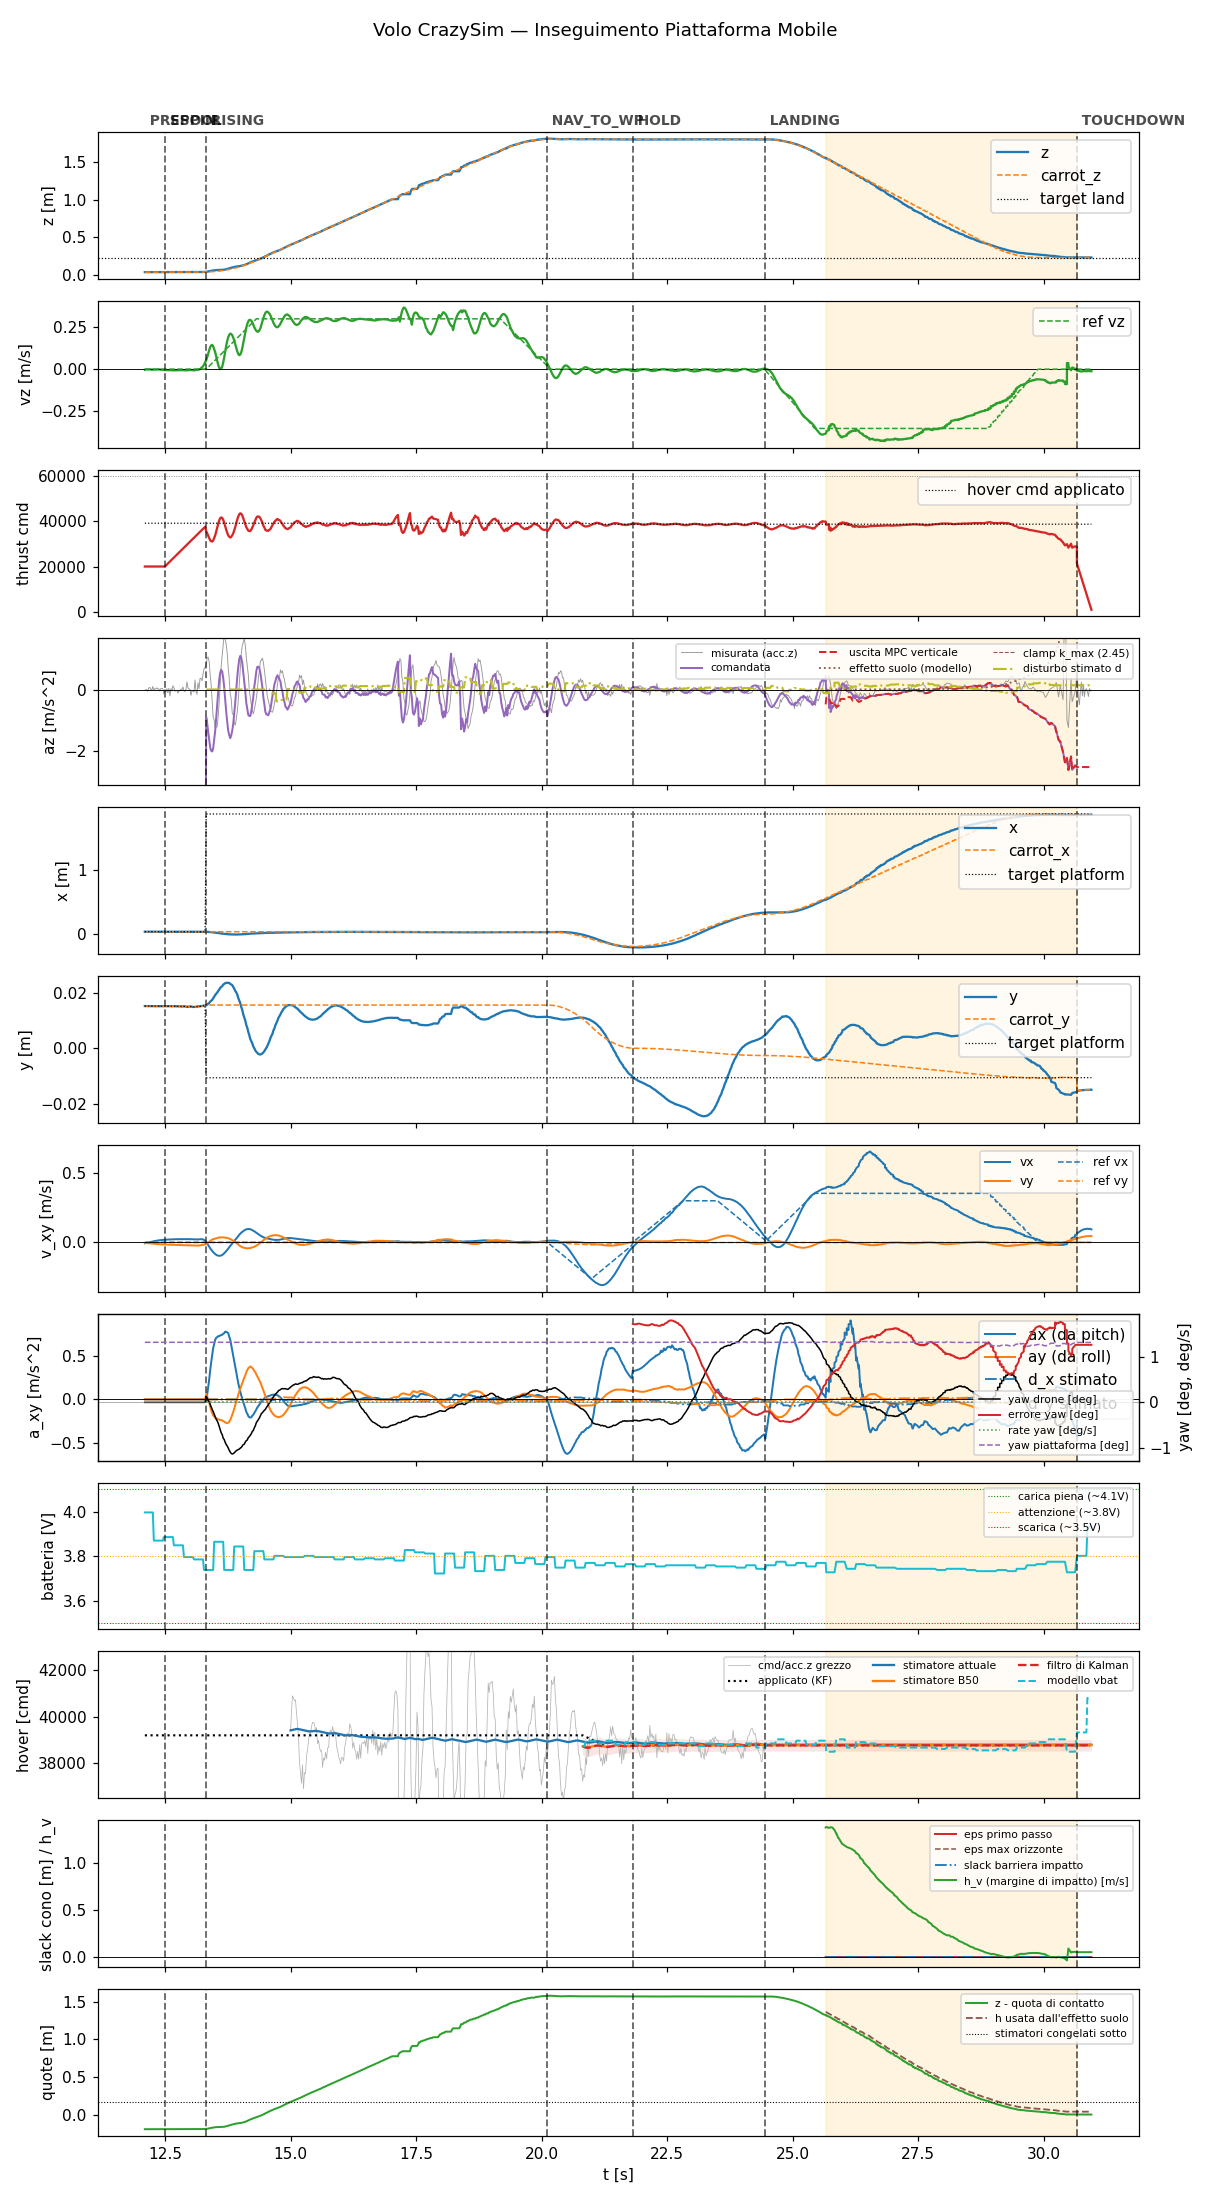

Data behind this chart, as committed beside it:
t, state, mode, x, y, z, vx, vy, vz, carrot_x, carrot_y, carrot_z, force, cmd, az, roll, pitch, solve_ms, ref_vx, ref_vy, ref_vz, target_x, target_y, target_z
12.09, prespin, 0, 0.03173, 0.0153, 0.03722, -0.004945, -0.007029, -0.003483, 0.03173, 0.0153, 0.03722, 0.0, 20000, -9.81, 0.0, 0.0, 0.0, 0.0, 0.0, 0.0, 0.03173, 0.0153, 0.03722
12.11, prespin, 0, 0.03172, 0.01531, 0.03724, -0.003031, -0.004495, -0.002092, 0.03172, 0.01531, 0.03724, 0.0, 20000, -9.81, 0.0, 0.0, 0.0, 0.0, 0.0, 0.0, 0.03172, 0.01531, 0.03724
12.13, prespin, 0, 0.03173, 0.01529, 0.03722, -0.003201, -0.004822, -0.002056, 0.03173, 0.01529, 0.03722, 0.0, 20000, -9.81, 0.0, 0.0, 0.0, 0.0, 0.0, 0.0, 0.03173, 0.01529, 0.03722
12.15, prespin, 0, 0.03173, 0.01529, 0.03726, -0.002671, -0.005252, -0.001704, 0.03173, 0.01529, 0.03726, 0.0, 20000, -9.81, 0.0, 0.0, 0.0, 0.0, 0.0, 0.0, 0.03173, 0.01529, 0.03726
12.17, prespin, 0, 0.03171, 0.01529, 0.03723, -0.0007615, -0.006166, -0.00197, 0.03171, 0.01529, 0.03723, 0.0, 20000, -9.81, 0.0, 0.0, 0.0, 0.0, 0.0, 0.0, 0.03171, 0.01529, 0.03723
12.19, prespin, 0, 0.03168, 0.01529, 0.03725, 0.001197, -0.006979, -0.001715, 0.03168, 0.01529, 0.03725, 0.0, 20000, -9.81, 0.0, 0.0, 0.0, 0.0, 0.0, 0.0, 0.03168, 0.01529, 0.03725
12.21, prespin, 0, 0.0317, 0.01528, 0.03724, 0.003046, -0.007859, -0.001857, 0.0317, 0.01528, 0.03724, 0.0, 20000, -9.81, 0.0, 0.0, 0.0, 0.0, 0.0, 0.0, 0.0317, 0.01528, 0.03724
12.23, prespin, 0, 0.03169, 0.01527, 0.03723, 0.004832, -0.008539, -0.002875, 0.03169, 0.01527, 0.03723, 0.0, 20000, -9.81, 0.0, 0.0, 0.0, 0.0, 0.0, 0.0, 0.03169, 0.01527, 0.03723
12.25, prespin, 0, 0.03167, 0.01526, 0.03727, 0.00657, -0.009333, -0.003103, 0.03167, 0.01526, 0.03727, 0.0, 20000, -9.81, 0.0, 0.0, 0.0, 0.0, 0.0, 0.0, 0.03167, 0.01526, 0.03727
12.27, prespin, 0, 0.03169, 0.01526, 0.03726, 0.008223, -0.01009, -0.002668, 0.03169, 0.01526, 0.03726, 0.0, 20000, -9.81, 0.0, 0.0, 0.0, 0.0, 0.0, 0.0, 0.03169, 0.01526, 0.03726
12.29, prespin, 0, 0.0317, 0.01525, 0.03725, 0.009775, -0.01071, -0.002711, 0.0317, 0.01525, 0.03725, 0.0, 20000, -9.81, 0.0, 0.0, 0.0, 0.0, 0.0, 0.0, 0.0317, 0.01525, 0.03725
12.31, prespin, 0, 0.03171, 0.01523, 0.03725, 0.01124, -0.01142, -0.002479, 0.03171, 0.01523, 0.03725, 0.0, 20000, -9.81, 0.0, 0.0, 0.0, 0.0, 0.0, 0.0, 0.03171, 0.01523, 0.03725
12.33, prespin, 0, 0.0317, 0.01527, 0.03724, 0.01244, -0.01183, -0.002303, 0.0317, 0.01527, 0.03724, 0.0, 20000, -9.81, 0.0, 0.0, 0.0, 0.0, 0.0, 0.0, 0.0317, 0.01527, 0.03724
12.35, prespin, 0, 0.0317, 0.01525, 0.03728, 0.01369, -0.01251, -0.001962, 0.0317, 0.01525, 0.03728, 0.0, 20000, -9.81, 0.0, 0.0, 0.0, 0.0, 0.0, 0.0, 0.0317, 0.01525, 0.03728
12.37, prespin, 0, 0.0317, 0.01527, 0.03723, 0.01483, -0.01314, -0.001376, 0.0317, 0.01527, 0.03723, 0.0, 20000, -9.81, 0.0, 0.0, 0.0, 0.0, 0.0, 0.0, 0.0317, 0.01527, 0.03723
12.39, prespin, 0, 0.0317, 0.01526, 0.03724, 0.01568, -0.01346, -0.001572, 0.0317, 0.01526, 0.03724, 0.0, 20000, -9.81, 0.0, 0.0, 0.0, 0.0, 0.0, 0.0, 0.0317, 0.01526, 0.03724
12.41, prespin, 0, 0.0317, 0.01526, 0.03725, 0.01664, -0.014, -0.003577, 0.0317, 0.01526, 0.03725, 0.0, 20000, -9.81, 0.0, 0.0, 0.0, 0.0, 0.0, 0.0, 0.0317, 0.01526, 0.03725
12.43, prespin, 0, 0.0317, 0.01527, 0.03724, 0.01717, -0.01411, -0.004121, 0.0317, 0.01527, 0.03724, 0.0, 20000, -9.81, 0.0, 0.0, 0.0, 0.0, 0.0, 0.0, 0.0317, 0.01527, 0.03724
12.45, prespin, 0, 0.03169, 0.01524, 0.03729, 0.01804, -0.01465, -0.004865, 0.03169, 0.01524, 0.03729, 0.0, 20000, -9.81, 0.0, 0.0, 0.0, 0.0, 0.0, 0.0, 0.03169, 0.01524, 0.03729
12.47, prespin, 0, 0.0317, 0.01526, 0.03725, 0.01887, -0.01508, -0.00457, 0.0317, 0.01526, 0.03725, 0.0, 20000, -9.81, 0.0, 0.0, 0.0, 0.0, 0.0, 0.0, 0.0317, 0.01526, 0.03725
12.49, spool, 0, 0.03169, 0.01526, 0.03724, 0.0192, -0.01525, -0.005675, 0.03169, 0.01526, 0.03724, 0.0, 20000, -9.81, 0.0, 0.0, 0.0, 0.0, 0.0, 0.0, 0.03169, 0.01526, 0.03724
12.51, spool, 0, 0.03169, 0.01524, 0.03725, 0.01944, -0.0153, -0.005638, 0.03169, 0.01524, 0.03725, 0.0, 20437, -9.81, 0.0, 0.0, 0.0, 0.0, 0.0, 0.0, 0.03169, 0.01524, 0.03725
12.53, spool, 0, 0.03168, 0.01524, 0.03727, 0.02011, -0.0158, -0.006124, 0.03168, 0.01524, 0.03727, 0.0, 20895, -9.81, 0.0, 0.0, 0.0, 0.0, 0.0, 0.0, 0.03168, 0.01524, 0.03727
12.55, spool, 0, 0.03169, 0.01526, 0.03727, 0.02069, -0.01622, -0.006129, 0.03169, 0.01526, 0.03727, 0.0, 21319, -9.81, 0.0, 0.0, 0.0, 0.0, 0.0, 0.0, 0.03169, 0.01526, 0.03727
12.57, spool, 0, 0.03169, 0.01525, 0.03726, 0.02071, -0.01627, -0.006329, 0.03169, 0.01525, 0.03726, 0.0, 21760, -9.81, 0.0, 0.0, 0.0, 0.0, 0.0, 0.0, 0.03169, 0.01525, 0.03726
12.59, spool, 0, 0.0317, 0.01526, 0.03728, 0.02126, -0.01672, -0.005525, 0.0317, 0.01526, 0.03728, 0.0, 22212, -9.81, 0.0, 0.0, 0.0, 0.0, 0.0, 0.0, 0.0317, 0.01526, 0.03728
12.61, spool, 0, 0.03166, 0.01527, 0.0373, 0.02166, -0.01716, -0.006701, 0.03166, 0.01527, 0.0373, 0.0, 22639, -9.81, 0.0, 0.0, 0.0, 0.0, 0.0, 0.0, 0.03166, 0.01527, 0.0373
12.63, spool, 0, 0.03168, 0.01522, 0.03724, 0.02152, -0.01699, -0.005877, 0.03168, 0.01522, 0.03724, 0.0, 23079, -9.81, 0.0, 0.0, 0.0, 0.0, 0.0, 0.0, 0.03168, 0.01522, 0.03724
12.65, spool, 0, 0.0317, 0.01525, 0.03726, 0.02196, -0.01743, -0.007499, 0.0317, 0.01525, 0.03726, 0.0, 23516, -9.81, 0.0, 0.0, 0.0, 0.0, 0.0, 0.0, 0.0317, 0.01525, 0.03726
12.67, spool, 0, 0.03166, 0.01524, 0.0373, 0.02235, -0.01781, -0.007295, 0.03166, 0.01524, 0.0373, 0.0, 23957, -9.81, 0.0, 0.0, 0.0, 0.0, 0.0, 0.0, 0.03166, 0.01524, 0.0373
12.69, spool, 0, 0.0317, 0.01523, 0.03726, 0.02225, -0.01779, -0.007049, 0.0317, 0.01523, 0.03726, 0.0, 24397, -9.81, 0.0, 0.0, 0.0, 0.0, 0.0, 0.0, 0.0317, 0.01523, 0.03726
12.71, spool, 0, 0.03171, 0.01524, 0.03727, 0.02261, -0.01827, -0.007479, 0.03171, 0.01524, 0.03727, 0.0, 24837, -9.81, 0.0, 0.0, 0.0, 0.0, 0.0, 0.0, 0.03171, 0.01524, 0.03727
12.73, spool, 0, 0.03167, 0.01523, 0.03726, 0.02235, -0.01816, -0.006972, 0.03167, 0.01523, 0.03726, 0.0, 25280, -9.81, 0.0, 0.0, 0.0, 0.0, 0.0, 0.0, 0.03167, 0.01523, 0.03726
12.75, spool, 0, 0.03169, 0.01521, 0.03729, 0.02275, -0.01865, -0.006387, 0.03169, 0.01521, 0.03729, 0.0, 25719, -9.81, 0.0, 0.0, 0.0, 0.0, 0.0, 0.0, 0.03169, 0.01521, 0.03729
12.77, spool, 0, 0.03173, 0.0152, 0.0373, 0.02306, -0.01928, -0.006647, 0.03173, 0.0152, 0.0373, 0.0, 26159, -9.81, 0.0, 0.0, 0.0, 0.0, 0.0, 0.0, 0.03173, 0.0152, 0.0373
12.79, spool, 0, 0.03173, 0.01518, 0.03728, 0.02281, -0.0193, -0.00578, 0.03173, 0.01518, 0.03728, 0.0, 26603, -9.81, 0.0, 0.0, 0.0, 0.0, 0.0, 0.0, 0.03173, 0.01518, 0.03728
12.81, spool, 0, 0.0317, 0.01516, 0.03724, 0.02324, -0.01963, -0.006192, 0.0317, 0.01516, 0.03724, 0.0, 27039, -9.81, 0.0, 0.0, 0.0, 0.0, 0.0, 0.0, 0.0317, 0.01516, 0.03724
12.83, spool, 0, 0.03168, 0.01513, 0.03728, 0.02311, -0.01967, -0.005644, 0.03168, 0.01513, 0.03728, 0.0, 27481, -9.81, 0.0, 0.0, 0.0, 0.0, 0.0, 0.0, 0.03168, 0.01513, 0.03728
12.85, spool, 0, 0.03172, 0.01515, 0.03728, 0.02326, -0.02022, -0.006328, 0.03172, 0.01515, 0.03728, 0.0, 27915, -9.81, 0.0, 0.0, 0.0, 0.0, 0.0, 0.0, 0.03172, 0.01515, 0.03728
12.87, spool, 0, 0.03177, 0.01518, 0.03733, 0.02339, -0.02068, -0.006135, 0.03177, 0.01518, 0.03733, 0.0, 28358, -9.81, 0.0, 0.0, 0.0, 0.0, 0.0, 0.0, 0.03177, 0.01518, 0.03733
12.89, spool, 0, 0.03176, 0.01518, 0.03728, 0.02309, -0.02051, -0.006764, 0.03176, 0.01518, 0.03728, 0.0, 28810, -9.81, 0.0, 0.0, 0.0, 0.0, 0.0, 0.0, 0.03176, 0.01518, 0.03728
12.91, spool, 0, 0.03173, 0.01514, 0.0373, 0.02351, -0.02066, -0.00704, 0.03173, 0.01514, 0.0373, 0.0, 29238, -9.81, 0.0, 0.0, 0.0, 0.0, 0.0, 0.0, 0.03173, 0.01514, 0.0373
12.93, spool, 0, 0.03163, 0.01501, 0.03738, 0.0233, -0.02037, -0.006955, 0.03163, 0.01501, 0.03738, 0.0, 29681, -9.81, 0.0, 0.0, 0.0, 0.0, 0.0, 0.0, 0.03163, 0.01501, 0.03738
12.95, spool, 0, 0.03167, 0.01504, 0.03736, 0.02338, -0.02087, -0.005476, 0.03167, 0.01504, 0.03736, 0.0, 30131, -9.81, 0.0, 0.0, 0.0, 0.0, 0.0, 0.0, 0.03167, 0.01504, 0.03736
12.97, spool, 0, 0.03169, 0.01512, 0.03731, 0.02323, -0.02145, -0.00604, 0.03169, 0.01512, 0.03731, 0.0, 30559, -9.81, 0.0, 0.0, 0.0, 0.0, 0.0, 0.0, 0.03169, 0.01512, 0.03731
12.99, spool, 0, 0.03171, 0.01514, 0.03732, 0.02254, -0.02133, -0.005133, 0.03171, 0.01514, 0.03732, 0.0, 31005, -9.81, 0.0, 0.0, 0.0, 0.0, 0.0, 0.0, 0.03171, 0.01514, 0.03732
13.01, spool, 0, 0.03172, 0.01513, 0.03731, 0.0227, -0.02172, -0.004638, 0.03172, 0.01513, 0.03731, 0.0, 31437, -9.81, 0.0, 0.0, 0.0, 0.0, 0.0, 0.0, 0.03172, 0.01513, 0.03731
13.03, spool, 0, 0.03169, 0.01506, 0.03733, 0.02215, -0.02147, -0.006111, 0.03169, 0.01506, 0.03733, 0.0, 31881, -9.81, 0.0, 0.0, 0.0, 0.0, 0.0, 0.0, 0.03169, 0.01506, 0.03733
13.05, spool, 0, 0.03164, 0.01498, 0.03741, 0.02221, -0.02196, -0.006336, 0.03164, 0.01498, 0.03741, 0.0, 32319, -9.81, 0.0, 0.0, 0.0, 0.0, 0.0, 0.0, 0.03164, 0.01498, 0.03741
13.07, spool, 0, 0.03164, 0.01498, 0.03738, 0.02215, -0.02265, -0.005937, 0.03164, 0.01498, 0.03738, 0.0, 32762, -9.81, 0.0, 0.0, 0.0, 0.0, 0.0, 0.0, 0.03164, 0.01498, 0.03738
13.09, spool, 0, 0.03169, 0.01499, 0.03738, 0.02139, -0.02273, -0.006825, 0.03169, 0.01499, 0.03738, 0.0, 33198, -9.81, 0.0, 0.0, 0.0, 0.0, 0.0, 0.0, 0.03169, 0.01499, 0.03738
13.11, spool, 0, 0.03178, 0.01506, 0.03739, 0.02141, -0.02328, -0.003882, 0.03178, 0.01506, 0.03739, 0.0, 33639, -9.81, 0.0, 0.0, 0.0, 0.0, 0.0, 0.0, 0.03178, 0.01506, 0.03739
13.13, spool, 0, 0.03182, 0.01512, 0.0374, 0.02099, -0.02292, -0.003981, 0.03182, 0.01512, 0.0374, 0.0, 34077, -9.81, 0.0, 0.0, 0.0, 0.0, 0.0, 0.0, 0.03182, 0.01512, 0.0374
13.15, spool, 0, 0.03191, 0.01516, 0.0375, 0.02157, -0.02289, -0.004107, 0.03191, 0.01516, 0.0375, 0.0, 34516, -9.81, 0.0, 0.0, 0.0, 0.0, 0.0, 0.0, 0.03191, 0.01516, 0.0375
13.17, spool, 0, 0.03193, 0.0152, 0.03748, 0.02278, -0.02236, -0.0008219, 0.03193, 0.0152, 0.03748, 0.0, 34956, -9.81, 0.0, 0.0, 0.0, 0.0, 0.0, 0.0, 0.03193, 0.0152, 0.03748
13.19, spool, 0, 0.03195, 0.0152, 0.0376, 0.02335, -0.02085, 0.0004963, 0.03195, 0.0152, 0.0376, 0.0, 35406, -9.81, 0.0, 0.0, 0.0, 0.0, 0.0, 0.0, 0.03195, 0.0152, 0.0376
13.21, spool, 0, 0.03187, 0.01526, 0.03782, 0.02405, -0.02013, 0.005791, 0.03187, 0.01526, 0.03782, 0.0, 35836, -9.81, 0.0, 0.0, 0.0, 0.0, 0.0, 0.0, 0.03187, 0.01526, 0.03782
13.23, spool, 0, 0.03173, 0.01534, 0.03835, 0.02321, -0.0188, 0.01148, 0.03173, 0.01534, 0.03835, 0.0, 36288, -9.81, 0.0, 0.0, 0.0, 0.0, 0.0, 0.0, 0.03173, 0.01534, 0.03835
13.25, spool, 0, 0.03153, 0.01537, 0.03884, 0.02136, -0.01811, 0.01677, 0.03153, 0.01537, 0.03884, 0.0, 36717, -9.81, 0.0, 0.0, 0.0, 0.0, 0.0, 0.0, 0.03153, 0.01537, 0.03884
13.27, spool, 0, 0.03132, 0.01544, 0.03946, 0.01782, -0.01692, 0.02626, 0.03132, 0.01544, 0.03946, 0.0, 37156, -9.81, 0.0, 0.0, 0.0, 0.0, 0.0, 0.0, 0.03132, 0.01544, 0.03946
... 881 more rows
